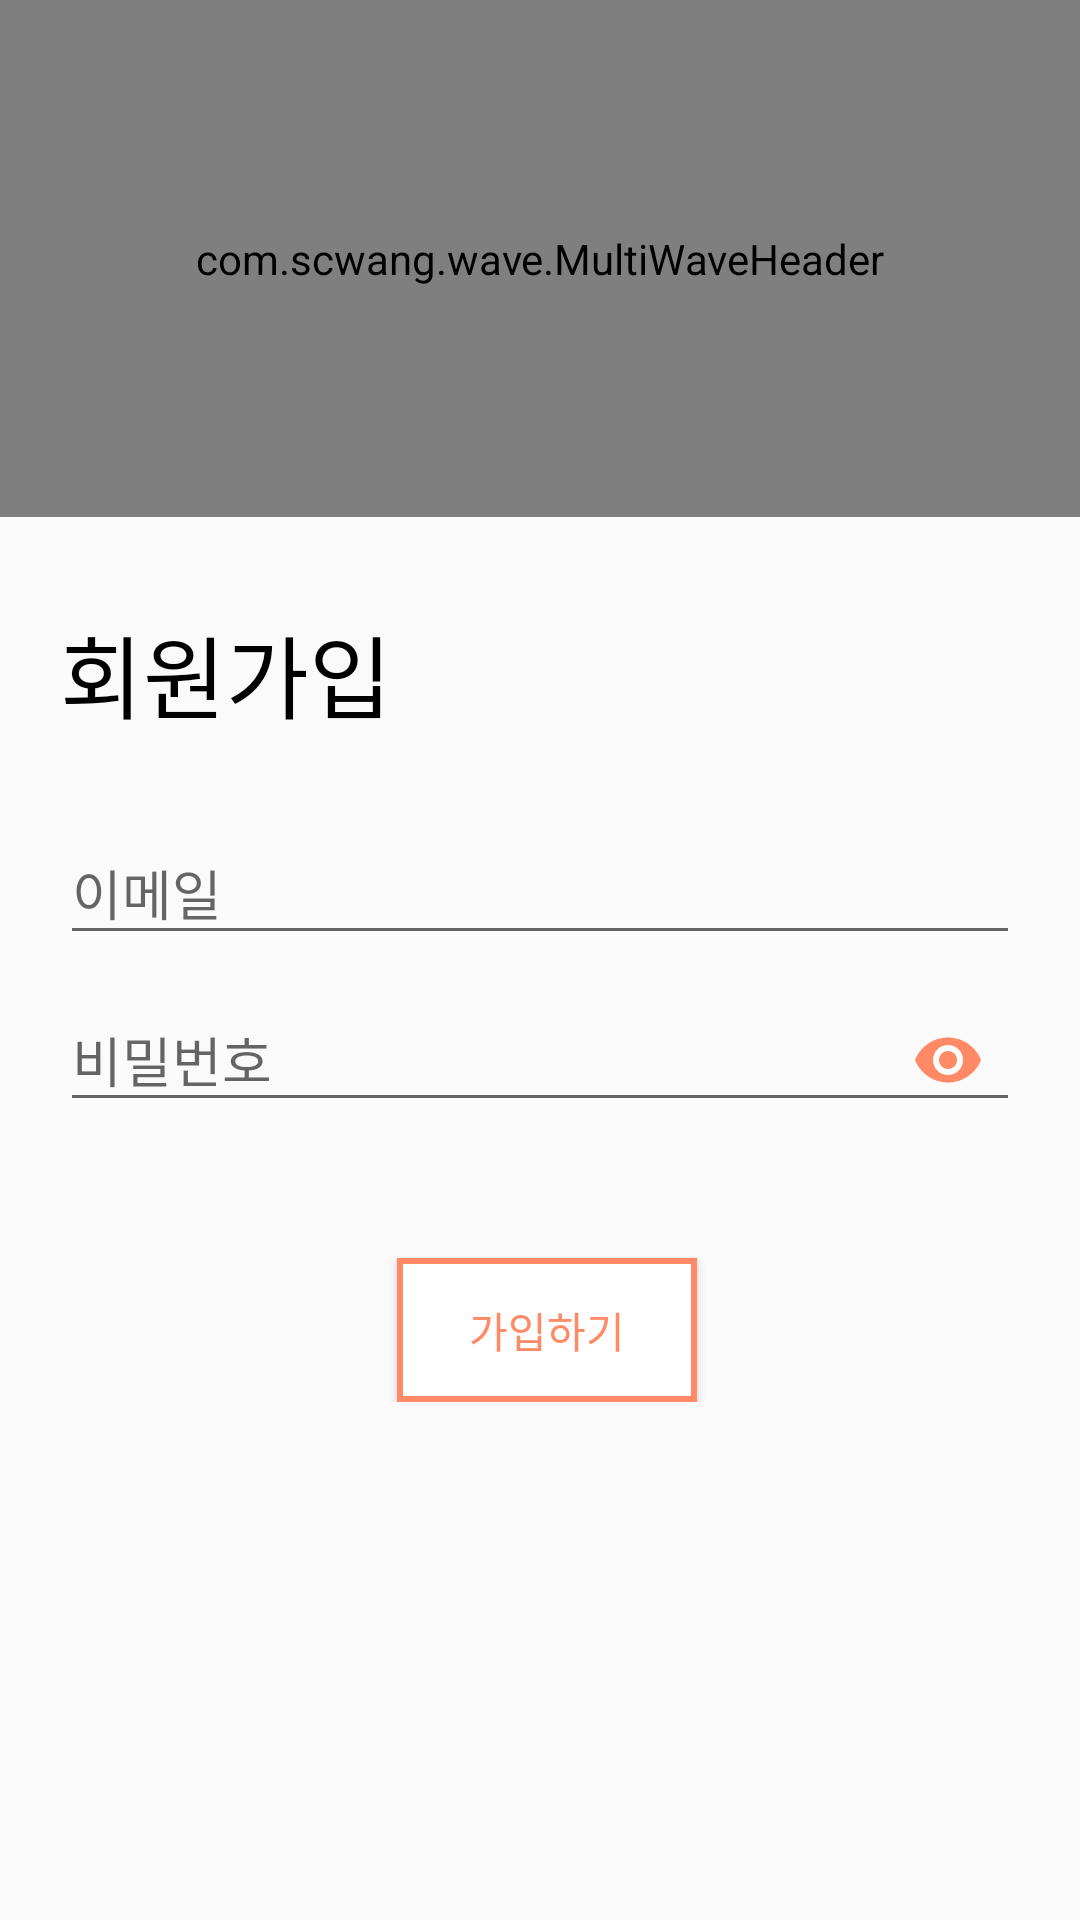

Produce the Android XML layout that renders to this screen, including the resource entries it uses.
<!-- AndroidManifest.xml: application theme AppTheme -->
<!-- res/layout/activity_sign_up.xml -->
<?xml version="1.0" encoding="utf-8"?>
<LinearLayout
    xmlns:android="http://schemas.android.com/apk/res/android"
    xmlns:app="http://schemas.android.com/apk/res-auto"
    xmlns:tools="http://schemas.android.com/tools"
    android:layout_width="match_parent"
    android:layout_height="match_parent"
    tools:context=".LoginActivity"
    android:orientation="vertical"
    android:weightSum="2">

    <com.scwang.wave.MultiWaveHeader
        android:id="@+id/waveHeader2"
        android:layout_width="match_parent"
        android:layout_height="0dp"
        android:scaleY="1"
        app:mwhVelocity="1.5"
        app:mwhProgress="1"
        app:mwhWaveHeight="50dp"
        app:mwhStartColor="@color/colorPrimary"
        app:mwhCloseColor="#ffbb93"
        app:mwhWaves="PairWave"
        app:mwhColorAlpha="0.4"
        app:mwhGradientAngle="45"
        android:layout_weight="1">

    </com.scwang.wave.MultiWaveHeader>

    <TextView
        android:layout_width="wrap_content"
        android:layout_height="wrap_content"
        android:textSize="30sp"
        android:text="회원가입"
        android:textColor="#000000"
        android:layout_marginTop="30dp"
        android:layout_marginStart="20dp"
        android:layout_marginBottom="20dp"
        />

    <com.google.android.material.textfield.TextInputLayout
        android:id="@+id/ti_email"
        android:layout_width="match_parent"
        android:layout_height="wrap_content"
        android:layout_marginLeft="20dp"
        android:layout_marginRight="20dp"
        >

        <EditText
            android:id="@+id/Signup_email"
            android:layout_width="match_parent"
            android:layout_height="wrap_content"
            android:hint="이메일"
            android:inputType="textEmailAddress" />

    </com.google.android.material.textfield.TextInputLayout>

    <com.google.android.material.textfield.TextInputLayout
        android:id="@+id/ti_password"
        android:layout_width="match_parent"
        android:layout_height="wrap_content"
        app:passwordToggleEnabled="true"
        app:passwordToggleTint="@color/colorPrimary"
        android:layout_marginLeft="20dp"
        android:layout_marginRight="20dp">

        <EditText
            android:id="@+id/SignUp_password"
            android:layout_width="match_parent"
            android:layout_height="wrap_content"
            android:hint="비밀번호"
            android:inputType="textPassword"/>


    </com.google.android.material.textfield.TextInputLayout>

    <LinearLayout
        android:layout_width="match_parent"
        android:layout_height="80dp"
        android:orientation="horizontal"
        android:gravity="center|bottom"
        android:layout_marginTop="10dp">

        <Button
            android:layout_width="100dp"
            android:layout_height="wrap_content"
            android:text="가입하기"
            android:background="@drawable/button_background"
            android:textColor="@color/colorPrimary"
            android:layout_marginLeft="5dp"
            android:shadowColor="@color/colorPrimaryDark"
            android:id="@+id/SignUp_Btn"/>

    </LinearLayout>





</LinearLayout>
<!-- resources referenced by this layout -->
<resources>
  <color name="colorPrimary">#ff8a65</color>
  <color name="colorPrimaryDark">#c75b39</color>
  <!-- drawable button_background (drawable-v24) -->
  <?xml version="1.0" encoding="utf-8"?>
  <shape xmlns:android="http://schemas.android.com/apk/res/android">
      <solid android:color="#ffffff"></solid>
      <stroke android:width="2dp"
          android:color="@color/colorPrimary">
  
      </stroke>
  
  </shape>
  <style name="AppTheme" parent="Theme.AppCompat.Light.NoActionBar">
          
          <item name="colorPrimary">#ff8a65</item>
          <item name="colorPrimaryDark">#c75b39</item>
          <item name="colorAccent">#ff8a65</item>
      </style>
</resources>
